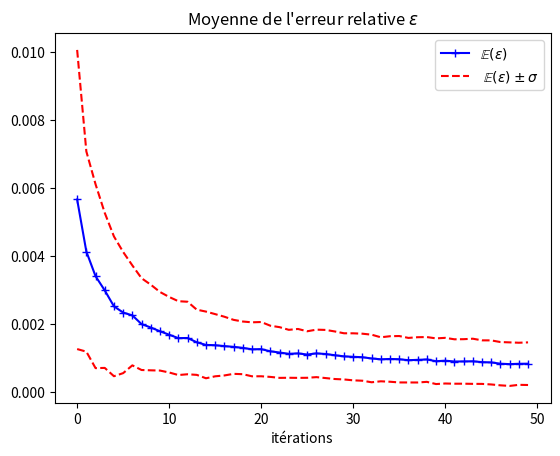

Reproduce this figure in Python.
import numpy as np
import matplotlib.pyplot as plt
import scipy.sparse as sps
plt.close("all")

N=20000

"""Construction de la matrice Laplacien discret"""
def sproll(M,k=1):
    return sps.hstack((M[:,k:], M[:,:k]), format = "csr", dtype = float)
def L_mat(N,h):
    I = sps.eye(N,format = "csr", dtype = float)
    return (2*sproll(I,0) - sproll(I,1) - sproll(I,-1))/h**2
A = L_mat(N,1)

"""Choix initial des variances des coefficients"""
variances = np.ones(N, dtype = float)



"""Itérations de l'approximation de la trace"""
def getrelativeError(n_iter, variances):
    ecarts_type = np.sqrt(variances)
    sA = 0
    s = 0
    relativeErrorList = []
    for k in range(n_iter):
        v_k = (1-2*(np.random.random(N)<0.5))*ecarts_type
        sA += A.dot(v_k).dot(v_k)
        s += v_k.dot(v_k)
        relativeErrorList.append(np.abs((N*sA/s - 2*N)/(2*N)))
    return np.array(relativeErrorList)
    
n_iter1 = 50
n_iter_2 = 100

meanError = np.zeros(n_iter1, dtype = float)
for k in range(n_iter_2):
    meanError += getrelativeError(n_iter1, variances)
    print(k) if k%50 == 0 else 0
meanError*=1/n_iter_2

varError = np.zeros(n_iter1, dtype = float)
for k in range(n_iter_2):
    varError += (getrelativeError(n_iter1, variances)-meanError)**2
    print(k) if k%50 == 0 else 0
varError*=1/n_iter_2



plt.figure(0)
plt.title("Moyenne de l'erreur relative $\\varepsilon$")
plt.plot(meanError, "b+-", label = "$ \\mathbb{E}(\\varepsilon)$")
plt.plot(meanError + np.sqrt(varError), "r--", label = " $\\mathbb{E}(\\varepsilon) \\pm \\sigma$")
plt.plot(meanError - np.sqrt(varError), "r--")
plt.xlabel("itérations")
plt.legend()
plt.show()
plt.pause(0.01)
    